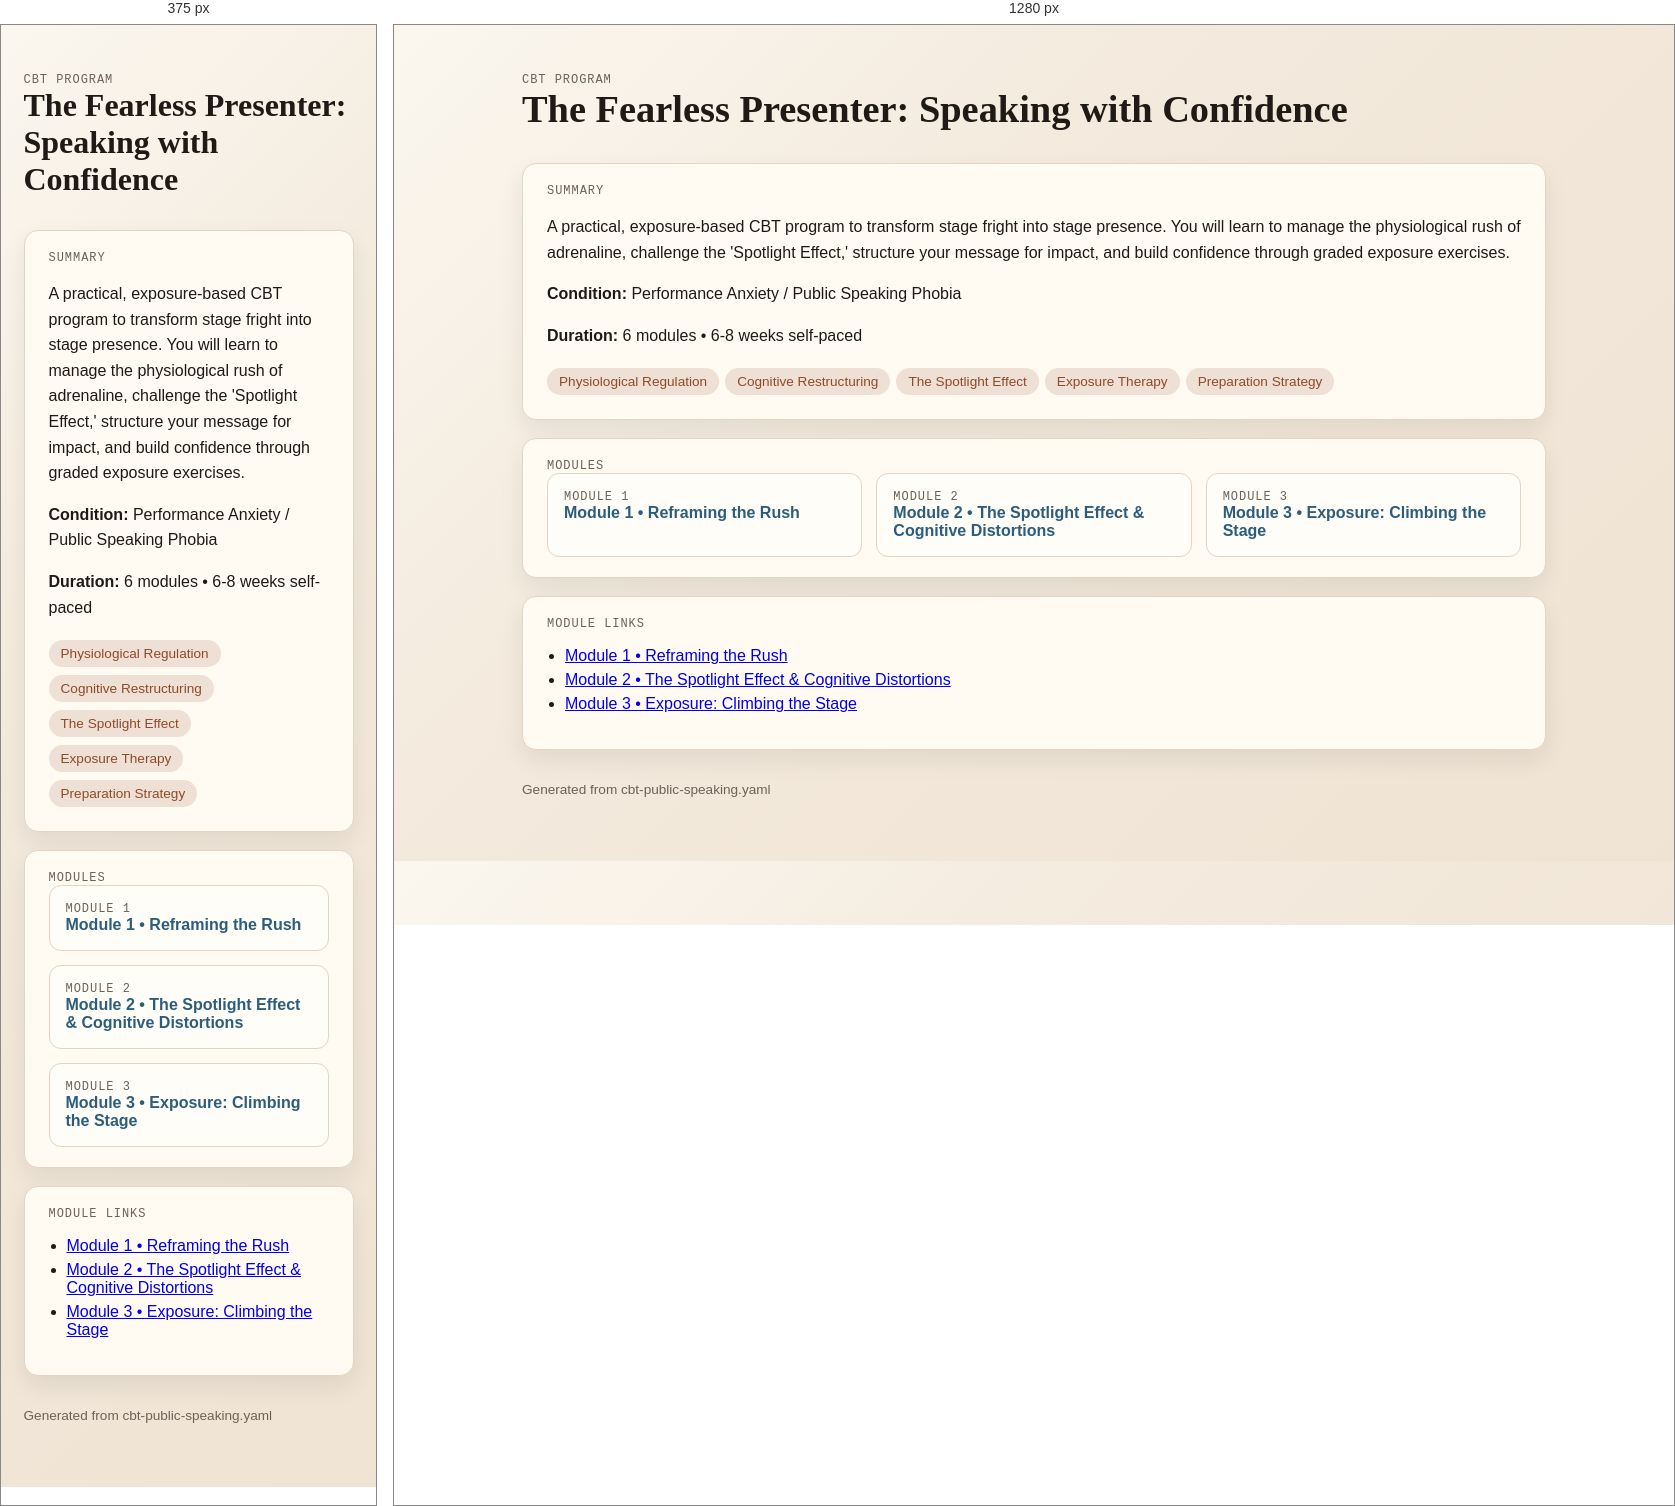
Rendered at 375 px and 1280 px, left to right.

<!-- file: index.html -->
<!doctype html>
<html lang="en">
<head>
  <meta charset="utf-8" />
  <meta name="viewport" content="width=device-width, initial-scale=1" />
  <title>The Fearless Presenter: Speaking with Confidence</title>
  <link rel="stylesheet" href="style.css" />
</head>
<body>
  <header>
    <div class="section-label">CBT Program</div>
    <h1>The Fearless Presenter: Speaking with Confidence</h1>
  </header>
  <main>
    
<div class="card">
  <div class="section-label">Summary</div>
  <p>A practical, exposure-based CBT program to transform stage fright into stage presence. You will learn to manage the physiological rush of adrenaline, challenge the &#x27;Spotlight Effect,&#x27; structure your message for impact, and build confidence through graded exposure exercises.</p>
  <p><strong>Condition:</strong> Performance Anxiety / Public Speaking Phobia</p>
  <p><strong>Duration:</strong> 6 modules • 6-8 weeks self-paced</p>
  <div><span class="tag">Physiological Regulation</span><span class="tag">Cognitive Restructuring</span><span class="tag">The Spotlight Effect</span><span class="tag">Exposure Therapy</span><span class="tag">Preparation Strategy</span></div>
</div>
<div class="card">
  <div class="section-label">Modules</div>
  <div class="module-grid"><div class="module-card"><div class="section-label">Module 1</div><a href="01-module-1-reframing-the-rush.html">Module 1 • Reframing the Rush</a></div><div class="module-card"><div class="section-label">Module 2</div><a href="02-module-2-the-spotlight-effect-cognitive-distortions.html">Module 2 • The Spotlight Effect &amp; Cognitive Distortions</a></div><div class="module-card"><div class="section-label">Module 3</div><a href="03-module-3-exposure-climbing-the-stage.html">Module 3 • Exposure: Climbing the Stage</a></div></div>
</div>
<div class="card">
  <div class="section-label">Module Links</div>
  <ul class="list"><li><a href="01-module-1-reframing-the-rush.html">Module 1 • Reframing the Rush</a></li><li><a href="02-module-2-the-spotlight-effect-cognitive-distortions.html">Module 2 • The Spotlight Effect &amp; Cognitive Distortions</a></li><li><a href="03-module-3-exposure-climbing-the-stage.html">Module 3 • Exposure: Climbing the Stage</a></li></ul>
</div>
<div class="footer">Generated from cbt-public-speaking.yaml</div>

  </main>
</body>
</html>


/* @media block from style.css */
@media (max-width: 700px) {
  header, main {
    padding-left: 6vw;
    padding-right: 6vw;
  }
  h1 {
    font-size: 2rem;
  }
}